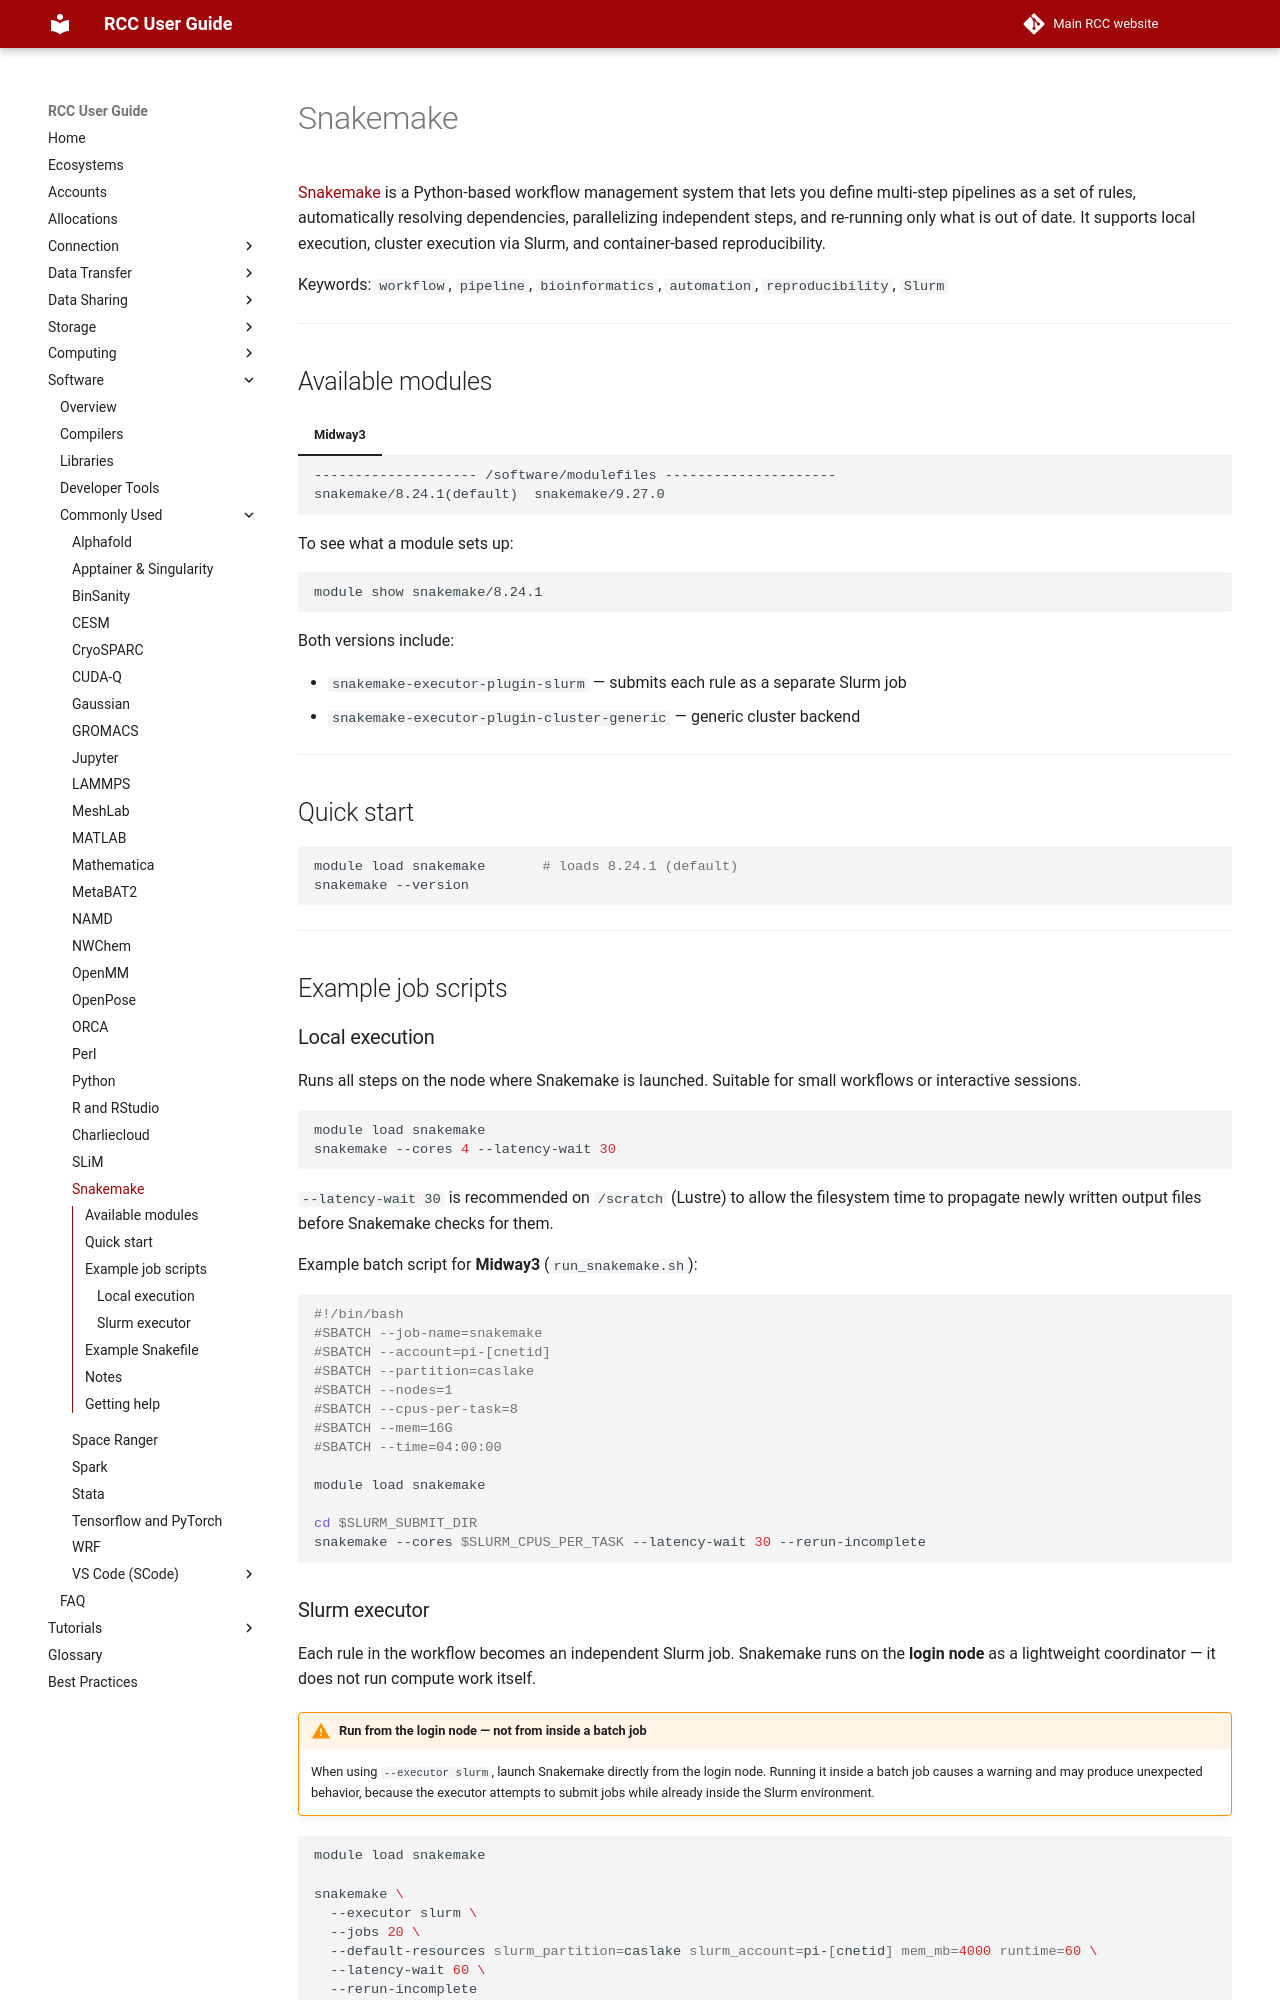

repository: rcc-uchicago/user-guide · page: software/apps-and-envs/snakemake/index.html · generator: mkdocs

# Snakemake

[Snakemake](https://snakemake.readthedocs.io/) is a Python-based workflow management system that lets you define multi-step pipelines as a set of rules, automatically resolving dependencies, parallelizing independent steps, and re-running only what is out of date. It supports local execution, cluster execution via Slurm, and container-based reproducibility.

Keywords: `workflow`, `pipeline`, `bioinformatics`, `automation`, `reproducibility`, `Slurm`

---

## Available modules

<div markdown="1">
===+ "Midway3"
    ```
    -------------------- /software/modulefiles ---------------------
    snakemake/8.24.1(default)  snakemake/9.27.0
    ```
</div>

To see what a module sets up:
```bash
module show snakemake/8.24.1
```

Both versions include:

- `snakemake-executor-plugin-slurm` — submits each rule as a separate Slurm job
- `snakemake-executor-plugin-cluster-generic` — generic cluster backend

---

## Quick start

```bash
module load snakemake       # loads 8.24.1 (default)
snakemake --version
```

---

## Example job scripts

### Local execution

Runs all steps on the node where Snakemake is launched. Suitable for small workflows or interactive sessions.

```bash
module load snakemake
snakemake --cores 4 --latency-wait 30
```

`--latency-wait 30` is recommended on `/scratch` (Lustre) to allow the filesystem time to propagate newly written output files before Snakemake checks for them.

Example batch script for **Midway3** (`run_snakemake.sh`):
```bash
#!/bin/bash
#SBATCH --job-name=snakemake
#SBATCH --account=pi-[cnetid]
#SBATCH --partition=caslake
#SBATCH --nodes=1
#SBATCH --cpus-per-task=8
#SBATCH --mem=16G
#SBATCH --time=04:00:00

module load snakemake

cd $SLURM_SUBMIT_DIR
snakemake --cores $SLURM_CPUS_PER_TASK --latency-wait 30 --rerun-incomplete
```
